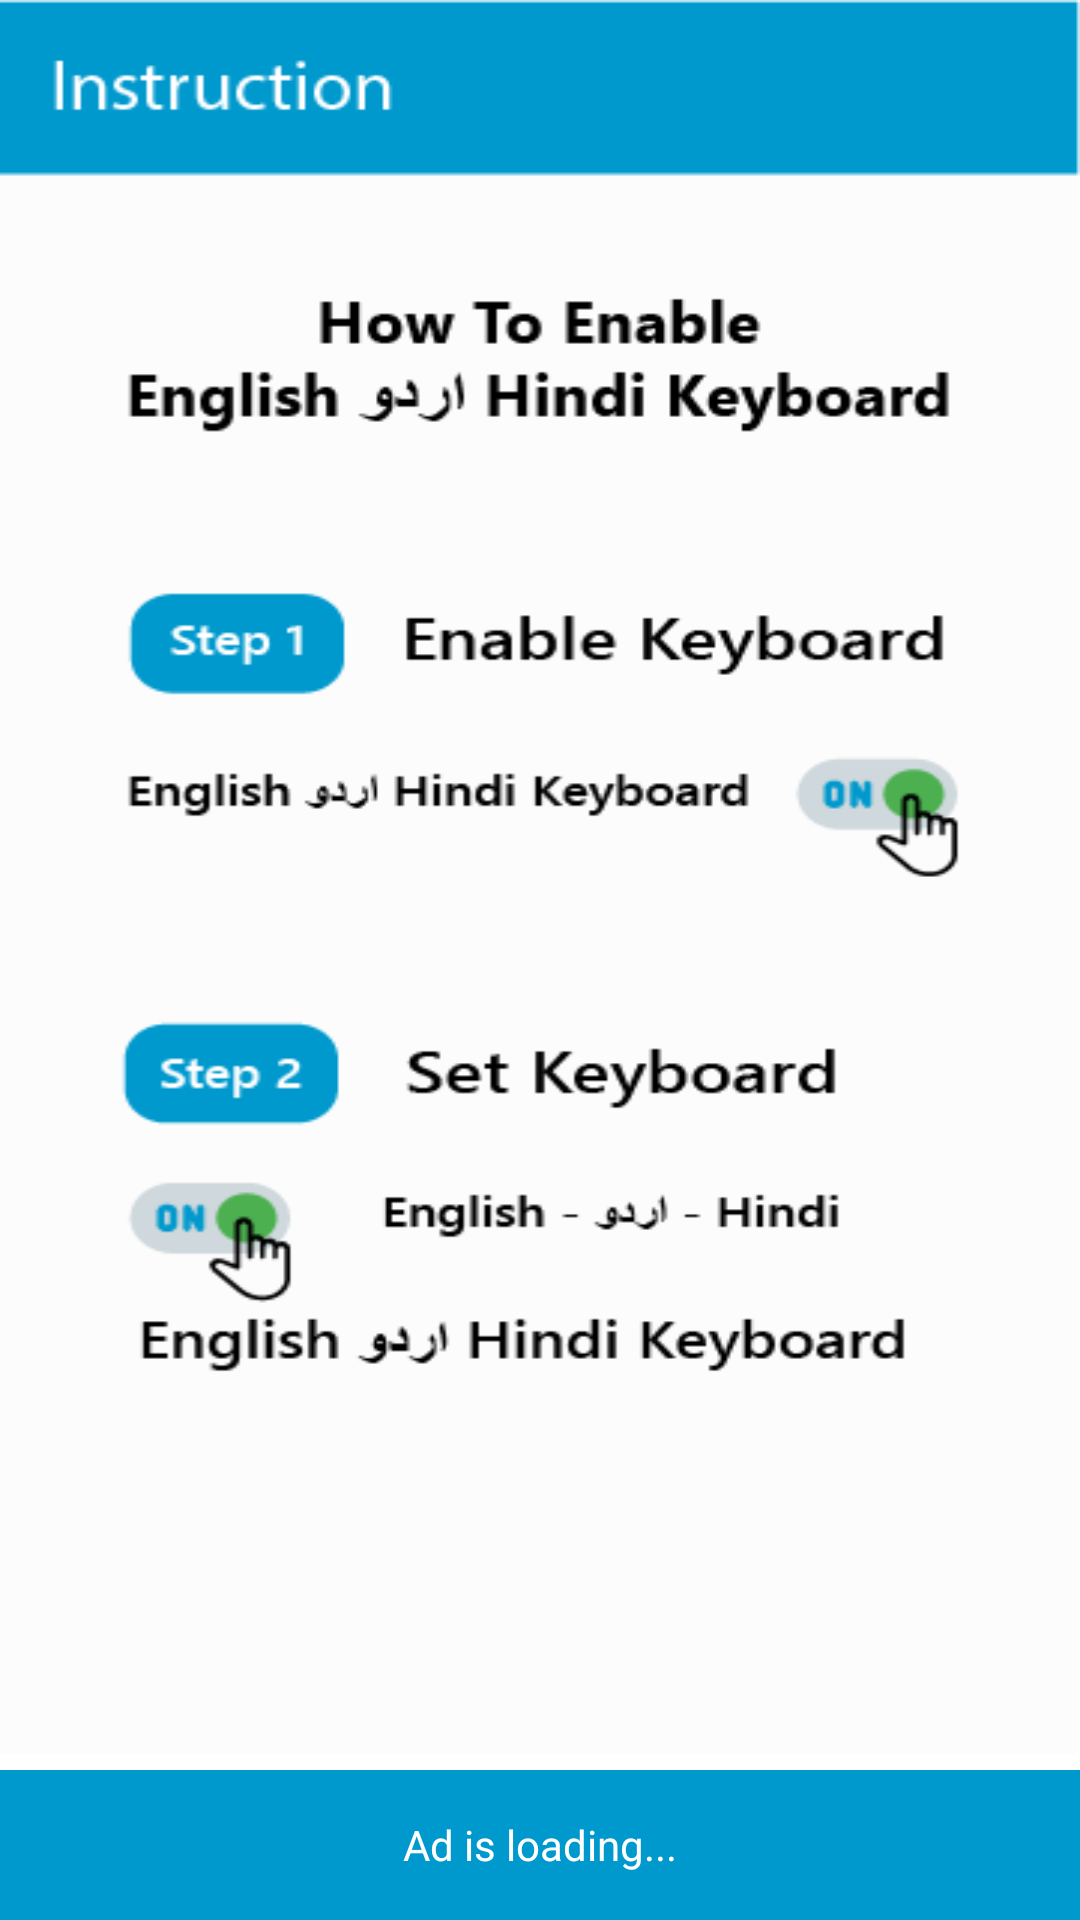

Produce the Android XML layout that renders to this screen, including the resource entries it uses.
<!-- AndroidManifest.xml: application theme Theme.Create_Keyboard1 -->
<!-- res/layout/activity_instruction_screen_s.xml -->
<?xml version="1.0" encoding="utf-8"?>
<RelativeLayout xmlns:android="http://schemas.android.com/apk/res/android"
    xmlns:app="http://schemas.android.com/apk/res-auto"
    xmlns:tools="http://schemas.android.com/tools"
    android:layout_width="match_parent"
    android:layout_height="match_parent"
    tools:context=".otherclasses.InstructionScreenS"
    >

    <RelativeLayout
        android:layout_width="match_parent"
        android:layout_height="wrap_content"
        android:layout_alignParentTop="true"
        android:background="@drawable/instruction_screen"
        android:layout_above="@+id/top"
        >

    </RelativeLayout>

    <RelativeLayout
        android:id="@+id/top"
        android:layout_width="match_parent"
        android:layout_height="wrap_content"
        android:background="@color/buttoncolor"
        android:layout_marginTop="5dp"
        android:layout_alignParentBottom="true"
        >

        <TextView
            android:layout_width="wrap_content"
            android:layout_height="50dp"
            android:layout_centerInParent="true"
            android:text="Ad is loading..."
            android:textColor="@color/white"
            android:textStyle="normal"
            android:id="@+id/loadtxt"
            android:gravity="center"/>

        <LinearLayout
            android:id="@+id/banner_container"
            android:layout_width="match_parent"
            android:layout_height="wrap_content"
            android:orientation="vertical"
            />


    </RelativeLayout>
</RelativeLayout>
<!-- resources referenced by this layout -->
<resources>
  <color name="buttoncolor">#0099CD</color>
  <color name="white">#FFFFFFFF</color>
  <!-- drawable instruction_screen: png bitmap (drawable, 30406 bytes) -->
  <style name="Theme.Create_Keyboard1" parent="Theme.MaterialComponents.DayNight.DarkActionBar">
          
          <item name="colorPrimary">@color/buttondark</item>
          <item name="colorPrimaryVariant">@color/buttondark</item>
          <item name="colorOnPrimary">@color/white</item>
          
          <item name="colorSecondary">@color/teal_200</item>
          <item name="colorSecondaryVariant">@color/teal_700</item>
          <item name="colorOnSecondary">@color/black</item>
          
          <item name="android:statusBarColor" tools:targetApi="l">?attr/colorPrimaryVariant</item>
          
      </style>
  <color name="buttondark">#0063CD</color>
  <color name="teal_200">#FF03DAC5</color>
  <color name="teal_700">#FF018786</color>
  <color name="black">#FF000000</color>
</resources>
